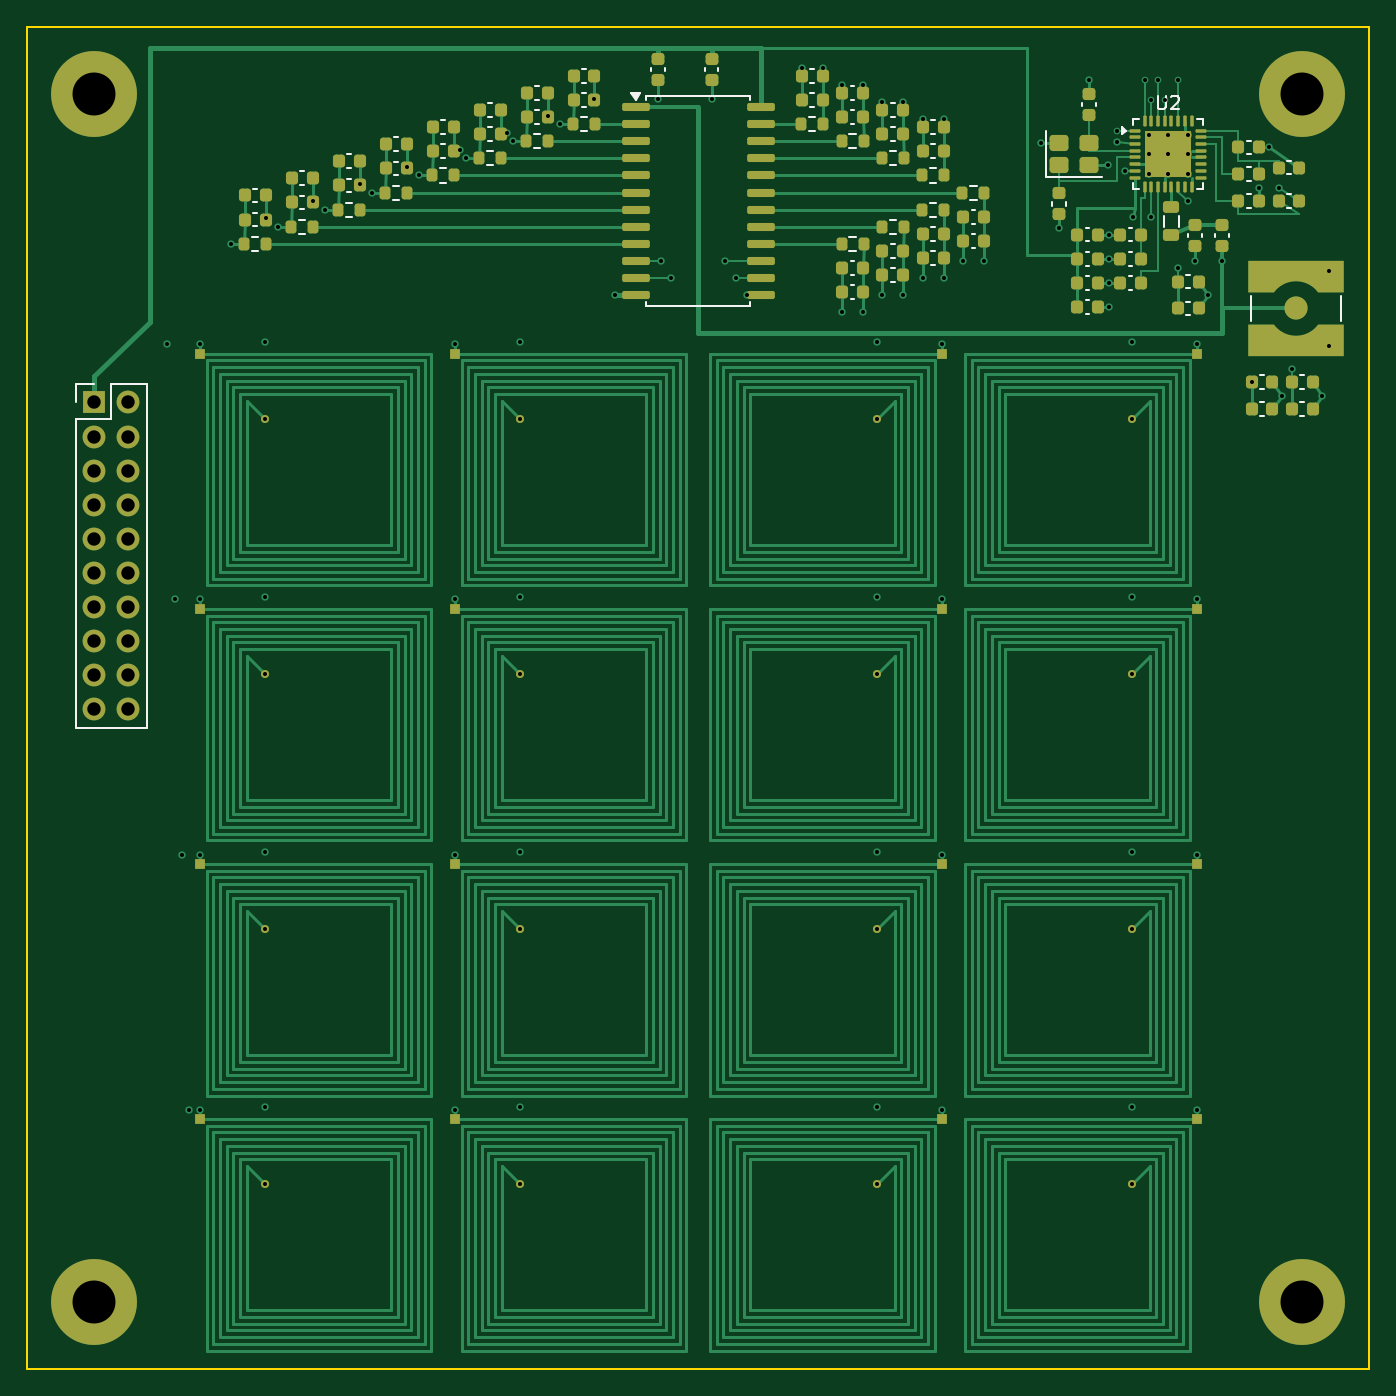
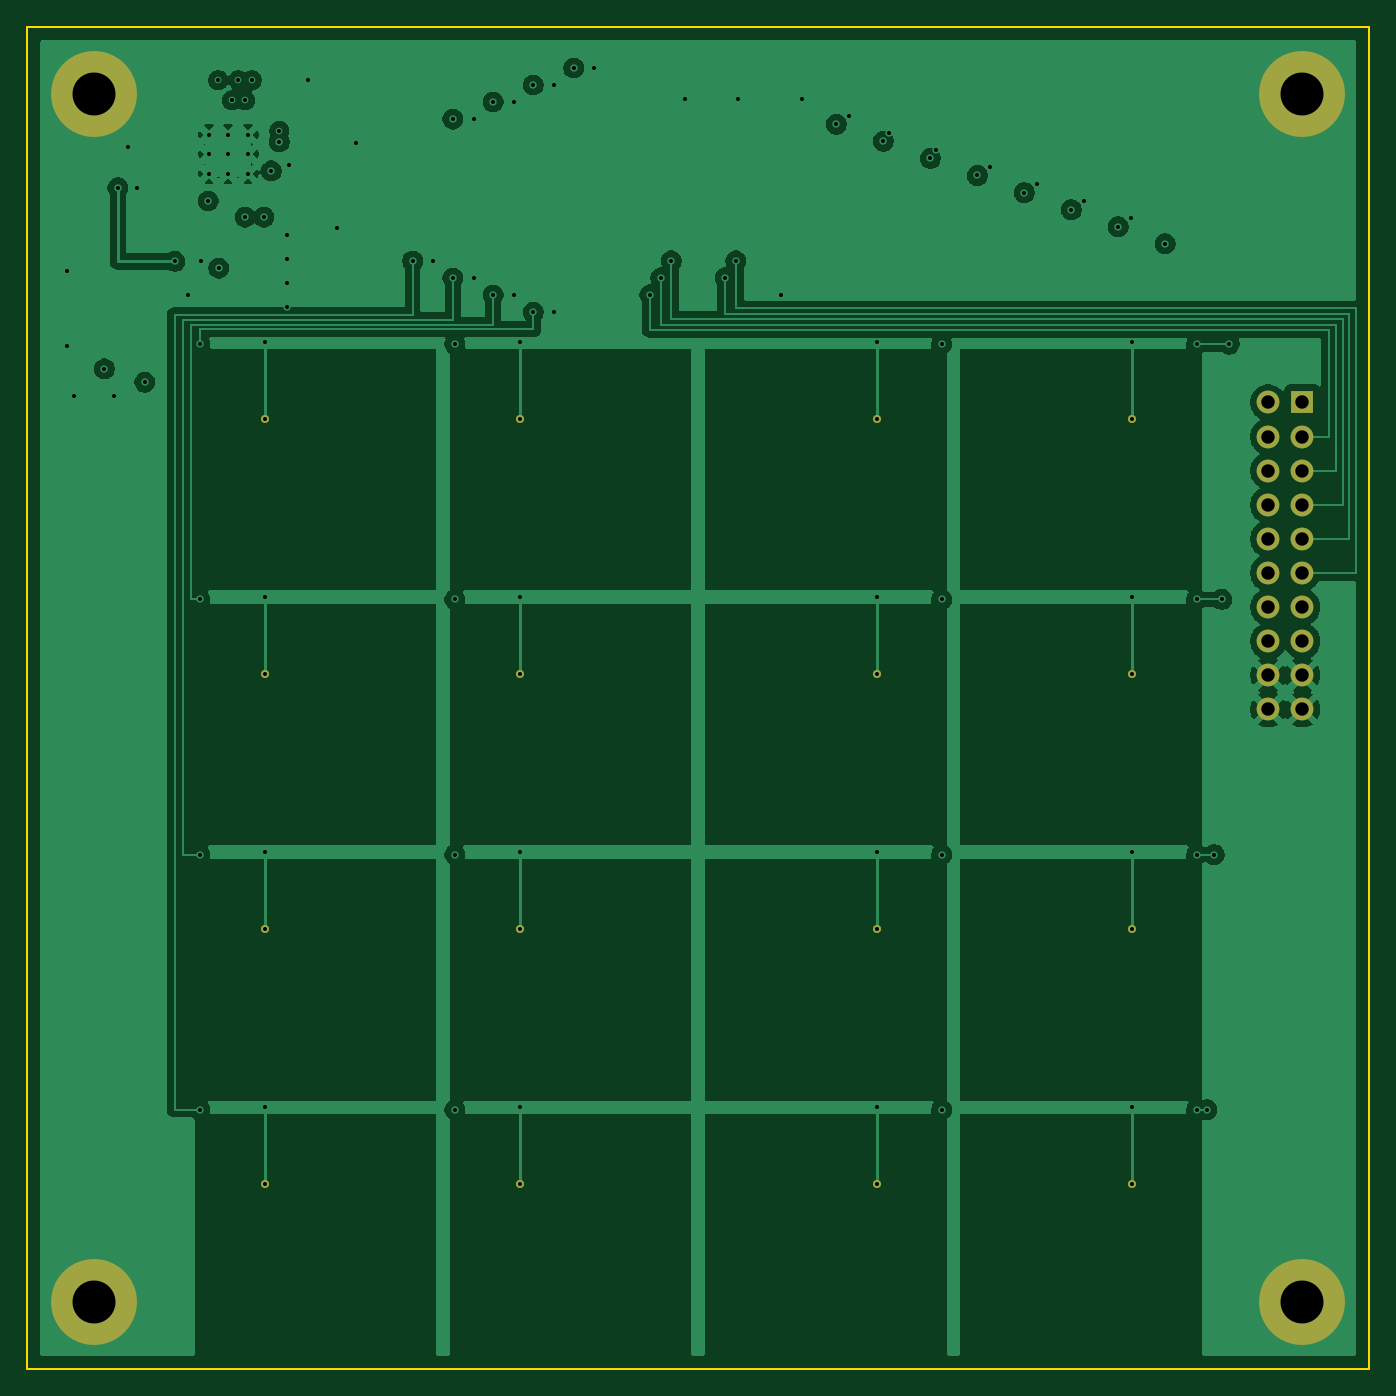
Circuit board: 10 layer files. Board 100.0 x 100.0 mm.
- bottom_copper: st25r3916_grid_4x4-B_Cu.gbl (98988 bytes)
- bottom_mask: st25r3916_grid_4x4-B_Mask.gbs (1898 bytes)
- paste: st25r3916_grid_4x4-B_Paste.gbp (463 bytes)
- bottom_silk: st25r3916_grid_4x4-B_Silkscreen.gbo (1908 bytes)
- outline: st25r3916_grid_4x4-Edge_Cuts.gm1 (633 bytes)
- top_copper: st25r3916_grid_4x4-F_Cu.gtl (57125 bytes)
- top_mask: st25r3916_grid_4x4-F_Mask.gts (11448 bytes)
- paste: st25r3916_grid_4x4-F_Paste.gtp (10365 bytes)
- top_silk: st25r3916_grid_4x4-F_Silkscreen.gto (21837 bytes)
- drill: st25r3916_grid_4x4.drl (2571 bytes)

=== bottom_copper: st25r3916_grid_4x4-B_Cu.gbl (98988 bytes, source omitted) ===
=== bottom_mask: st25r3916_grid_4x4-B_Mask.gbs ===
%TF.GenerationSoftware,KiCad,Pcbnew,10.0.6*%
%TF.CreationDate,2026-09-23T13:01:56+02:00*%
%TF.ProjectId,st25r3916_grid_4x4,73743235-7233-4393-9136-5f677269645f,rev?*%
%TF.SameCoordinates,Original*%
%TF.FileFunction,Soldermask,Bot*%
%TF.FilePolarity,Negative*%
%FSLAX46Y46*%
G04 Gerber Fmt 4.6, Leading zero omitted, Abs format (unit mm)*
G04 Created by KiCad (PCBNEW 10.0.6) date 2026-09-23 13:01:56*
%MOMM*%
%LPD*%
G01*
G04 APERTURE LIST*
%ADD10C,0.600000*%
%ADD11C,6.400000*%
%ADD12R,1.700000X1.700000*%
%ADD13C,1.700000*%
G04 APERTURE END LIST*
D10*
%TO.C,L12*%
X82300000Y-67200000D03*
%TD*%
%TO.C,L9*%
X17700000Y-67200000D03*
%TD*%
%TO.C,L7*%
X63300000Y-48200000D03*
%TD*%
%TO.C,L1*%
X17700000Y-29200000D03*
%TD*%
%TO.C,L13*%
X17700000Y-86200000D03*
%TD*%
%TO.C,L5*%
X17700000Y-48200000D03*
%TD*%
%TO.C,L16*%
X82300000Y-86200000D03*
%TD*%
%TO.C,L8*%
X82300000Y-48200000D03*
%TD*%
%TO.C,L15*%
X63300000Y-86200000D03*
%TD*%
D11*
%TO.C,H3*%
X5000000Y-95000000D03*
%TD*%
%TO.C,H1*%
X5000000Y-5000000D03*
%TD*%
D10*
%TO.C,L2*%
X36700000Y-29200000D03*
%TD*%
%TO.C,L10*%
X36700000Y-67200000D03*
%TD*%
%TO.C,L6*%
X36700000Y-48200000D03*
%TD*%
D11*
%TO.C,H4*%
X95000000Y-95000000D03*
%TD*%
D10*
%TO.C,L14*%
X36700000Y-86200000D03*
%TD*%
%TO.C,L11*%
X63300000Y-67200000D03*
%TD*%
%TO.C,L3*%
X63300000Y-29200000D03*
%TD*%
D11*
%TO.C,H2*%
X95000000Y-5000000D03*
%TD*%
D12*
%TO.C,J1*%
X5000000Y-28000000D03*
D13*
X7540000Y-28000000D03*
X5000000Y-30540000D03*
X7540000Y-30540000D03*
X5000000Y-33080000D03*
X7540000Y-33080000D03*
X5000000Y-35620000D03*
X7540000Y-35620000D03*
X5000000Y-38160000D03*
X7540000Y-38160000D03*
X5000000Y-40700000D03*
X7540000Y-40700000D03*
X5000000Y-43240000D03*
X7540000Y-43240000D03*
X5000000Y-45780000D03*
X7540000Y-45780000D03*
X5000000Y-48320000D03*
X7540000Y-48320000D03*
X5000000Y-50860000D03*
X7540000Y-50860000D03*
%TD*%
D10*
%TO.C,L4*%
X82300000Y-29200000D03*
%TD*%
M02*

=== paste: st25r3916_grid_4x4-B_Paste.gbp ===
%TF.GenerationSoftware,KiCad,Pcbnew,10.0.6*%
%TF.CreationDate,2026-09-23T13:01:56+02:00*%
%TF.ProjectId,st25r3916_grid_4x4,73743235-7233-4393-9136-5f677269645f,rev?*%
%TF.SameCoordinates,Original*%
%TF.FileFunction,Paste,Bot*%
%TF.FilePolarity,Positive*%
%FSLAX46Y46*%
G04 Gerber Fmt 4.6, Leading zero omitted, Abs format (unit mm)*
G04 Created by KiCad (PCBNEW 10.0.6) date 2026-09-23 13:01:56*
%MOMM*%
%LPD*%
G01*
G04 APERTURE LIST*
G04 APERTURE END LIST*
M02*

=== bottom_silk: st25r3916_grid_4x4-B_Silkscreen.gbo ===
%TF.GenerationSoftware,KiCad,Pcbnew,10.0.6*%
%TF.CreationDate,2026-09-23T13:01:56+02:00*%
%TF.ProjectId,st25r3916_grid_4x4,73743235-7233-4393-9136-5f677269645f,rev?*%
%TF.SameCoordinates,Original*%
%TF.FileFunction,Legend,Bot*%
%TF.FilePolarity,Positive*%
%FSLAX46Y46*%
G04 Gerber Fmt 4.6, Leading zero omitted, Abs format (unit mm)*
G04 Created by KiCad (PCBNEW 10.0.6) date 2026-09-23 13:01:56*
%MOMM*%
%LPD*%
G01*
G04 APERTURE LIST*
%ADD10C,0.600000*%
%ADD11C,6.400000*%
%ADD12R,1.700000X1.700000*%
%ADD13C,1.700000*%
G04 APERTURE END LIST*
%LPC*%
D10*
%TO.C,L12*%
X82300000Y-67200000D03*
%TD*%
%TO.C,L9*%
X17700000Y-67200000D03*
%TD*%
%TO.C,L7*%
X63300000Y-48200000D03*
%TD*%
%TO.C,L1*%
X17700000Y-29200000D03*
%TD*%
%TO.C,L13*%
X17700000Y-86200000D03*
%TD*%
%TO.C,L5*%
X17700000Y-48200000D03*
%TD*%
%TO.C,L16*%
X82300000Y-86200000D03*
%TD*%
%TO.C,L8*%
X82300000Y-48200000D03*
%TD*%
%TO.C,L15*%
X63300000Y-86200000D03*
%TD*%
D11*
%TO.C,H3*%
X5000000Y-95000000D03*
%TD*%
%TO.C,H1*%
X5000000Y-5000000D03*
%TD*%
D10*
%TO.C,L2*%
X36700000Y-29200000D03*
%TD*%
%TO.C,L10*%
X36700000Y-67200000D03*
%TD*%
%TO.C,L6*%
X36700000Y-48200000D03*
%TD*%
D11*
%TO.C,H4*%
X95000000Y-95000000D03*
%TD*%
D10*
%TO.C,L14*%
X36700000Y-86200000D03*
%TD*%
%TO.C,L11*%
X63300000Y-67200000D03*
%TD*%
%TO.C,L3*%
X63300000Y-29200000D03*
%TD*%
D11*
%TO.C,H2*%
X95000000Y-5000000D03*
%TD*%
D12*
%TO.C,J1*%
X5000000Y-28000000D03*
D13*
X7540000Y-28000000D03*
X5000000Y-30540000D03*
X7540000Y-30540000D03*
X5000000Y-33080000D03*
X7540000Y-33080000D03*
X5000000Y-35620000D03*
X7540000Y-35620000D03*
X5000000Y-38160000D03*
X7540000Y-38160000D03*
X5000000Y-40700000D03*
X7540000Y-40700000D03*
X5000000Y-43240000D03*
X7540000Y-43240000D03*
X5000000Y-45780000D03*
X7540000Y-45780000D03*
X5000000Y-48320000D03*
X7540000Y-48320000D03*
X5000000Y-50860000D03*
X7540000Y-50860000D03*
%TD*%
D10*
%TO.C,L4*%
X82300000Y-29200000D03*
%TD*%
%LPD*%
M02*

=== outline: st25r3916_grid_4x4-Edge_Cuts.gm1 ===
%TF.GenerationSoftware,KiCad,Pcbnew,10.0.6*%
%TF.CreationDate,2026-09-23T13:01:56+02:00*%
%TF.ProjectId,st25r3916_grid_4x4,73743235-7233-4393-9136-5f677269645f,rev?*%
%TF.SameCoordinates,Original*%
%TF.FileFunction,Profile,NP*%
%FSLAX46Y46*%
G04 Gerber Fmt 4.6, Leading zero omitted, Abs format (unit mm)*
G04 Created by KiCad (PCBNEW 10.0.6) date 2026-09-23 13:01:56*
%MOMM*%
%LPD*%
G01*
G04 APERTURE LIST*
%TA.AperFunction,Profile*%
%ADD10C,0.150000*%
%TD*%
G04 APERTURE END LIST*
D10*
X0Y0D02*
X100000000Y0D01*
X0Y-100000000D02*
X0Y0D01*
X100000000Y0D02*
X100000000Y-100000000D01*
X100000000Y-100000000D02*
X0Y-100000000D01*
M02*

=== top_copper: st25r3916_grid_4x4-F_Cu.gtl (57125 bytes, source omitted) ===
=== top_mask: st25r3916_grid_4x4-F_Mask.gts (11448 bytes, source omitted) ===
=== paste: st25r3916_grid_4x4-F_Paste.gtp (10365 bytes, source omitted) ===
=== top_silk: st25r3916_grid_4x4-F_Silkscreen.gto (21837 bytes, source omitted) ===
=== drill: st25r3916_grid_4x4.drl ===
M48
; DRILL file KiCad 10.0.6 date 2026-09-23T13:01:56
; FORMAT={-:-/ absolute / metric / decimal}
; #@! TF.CreationDate,2026-09-23T13:01:56+02:00
; #@! TF.GenerationSoftware,Kicad,Pcbnew,10.0.6
; #@! TF.FileFunction,MixedPlating,1,4
FMAT,2
METRIC
; #@! TA.AperFunction,Plated,PTH,ViaDrill
T1C0.300
; #@! TA.AperFunction,Plated,PTH,ComponentDrill
T2C0.300
; #@! TA.AperFunction,Plated,PTH,ComponentDrill
T3C1.000
; #@! TA.AperFunction,Plated,PTH,ComponentDrill
T4C3.200
%
G90
G05
T1
X10.45Y-23.675
X11.0Y-42.675
X11.55Y-61.675
X12.1Y-80.675
X12.875Y-23.675
X12.875Y-42.675
X12.875Y-61.675
X12.875Y-80.675
X15.2Y-16.175
X17.7Y-23.5
X17.7Y-42.5
X17.7Y-61.5
X17.7Y-80.5
X17.775Y-14.27
X18.7Y-14.905
X21.275Y-13.0
X22.2Y-13.635
X24.775Y-11.73
X25.7Y-12.365
X28.275Y-10.46
X29.2Y-11.095
X31.875Y-23.675
X31.875Y-42.675
X31.875Y-61.675
X31.875Y-80.675
X32.275Y-9.19
X32.7Y-9.825
X35.775Y-7.92
X36.2Y-8.555
X36.7Y-23.5
X36.7Y-42.5
X36.7Y-61.5
X36.7Y-80.5
X38.775Y-6.65
X39.7Y-7.285
X42.275Y-5.38
X43.8Y-19.985
X47.0Y-5.4
X47.2Y-17.445
X48.0Y-18.715
X51.0Y-5.4
X52.0Y-17.445
X52.8Y-18.715
X53.6Y-19.985
X57.725Y-3.085
X59.275Y-3.085
X60.725Y-4.355
X60.725Y-21.275
X62.275Y-4.355
X62.275Y-21.275
X63.3Y-23.5
X63.3Y-42.5
X63.3Y-61.5
X63.3Y-80.5
X63.725Y-5.625
X63.725Y-20.005
X65.275Y-5.625
X65.275Y-20.005
X66.725Y-6.895
X66.725Y-18.735
X68.125Y-23.675
X68.125Y-42.675
X68.125Y-61.675
X68.125Y-80.675
X68.275Y-6.895
X68.275Y-18.735
X69.725Y-17.465
X71.275Y-17.465
X75.5Y-8.65
X76.9Y-15.0
X79.1Y-4.0
X80.5Y-10.35
X80.6Y-15.5
X80.6Y-17.3
X80.6Y-19.1
X80.6Y-20.9
X81.2Y-7.75
X81.2Y-8.6
X81.8Y-10.75
X82.3Y-23.5
X82.3Y-42.5
X82.3Y-61.5
X82.3Y-80.5
X82.35Y-14.2
X83.25Y-4.0
X83.75Y-5.5
X83.75Y-14.2
X84.25Y-4.0
X84.75Y-5.5
X85.725Y-18.0
X85.75Y-4.0
X86.5Y-13.0
X87.0Y-17.5
X87.125Y-23.675
X87.125Y-42.675
X87.125Y-61.675
X87.125Y-80.675
X88.0Y-20.0
X89.0Y-17.5
X91.225Y-26.5
X91.775Y-12.0
X92.5Y-9.0
X93.225Y-12.0
X93.5Y-27.5
X94.225Y-25.5
X96.5Y-27.5
X97.0Y-18.2
X97.0Y-23.8
T2
X17.7Y-29.2
X17.7Y-48.2
X17.7Y-67.2
X17.7Y-86.2
X36.7Y-29.2
X36.7Y-48.2
X36.7Y-67.2
X36.7Y-86.2
X63.3Y-29.2
X63.3Y-48.2
X63.3Y-67.2
X63.3Y-86.2
X82.3Y-29.2
X82.3Y-48.2
X82.3Y-67.2
X82.3Y-86.2
X83.55Y-8.05
X83.55Y-9.5
X83.55Y-10.95
X85.0Y-8.05
X85.0Y-9.5
X85.0Y-10.95
X86.45Y-8.05
X86.45Y-9.5
X86.45Y-10.95
T3
X5.0Y-28.0
X5.0Y-30.54
X5.0Y-33.08
X5.0Y-35.62
X5.0Y-38.16
X5.0Y-40.7
X5.0Y-43.24
X5.0Y-45.78
X5.0Y-48.32
X5.0Y-50.86
X7.54Y-28.0
X7.54Y-30.54
X7.54Y-33.08
X7.54Y-35.62
X7.54Y-38.16
X7.54Y-40.7
X7.54Y-43.24
X7.54Y-45.78
X7.54Y-48.32
X7.54Y-50.86
T4
X5.0Y-5.0
X5.0Y-95.0
X95.0Y-5.0
X95.0Y-95.0
M30
